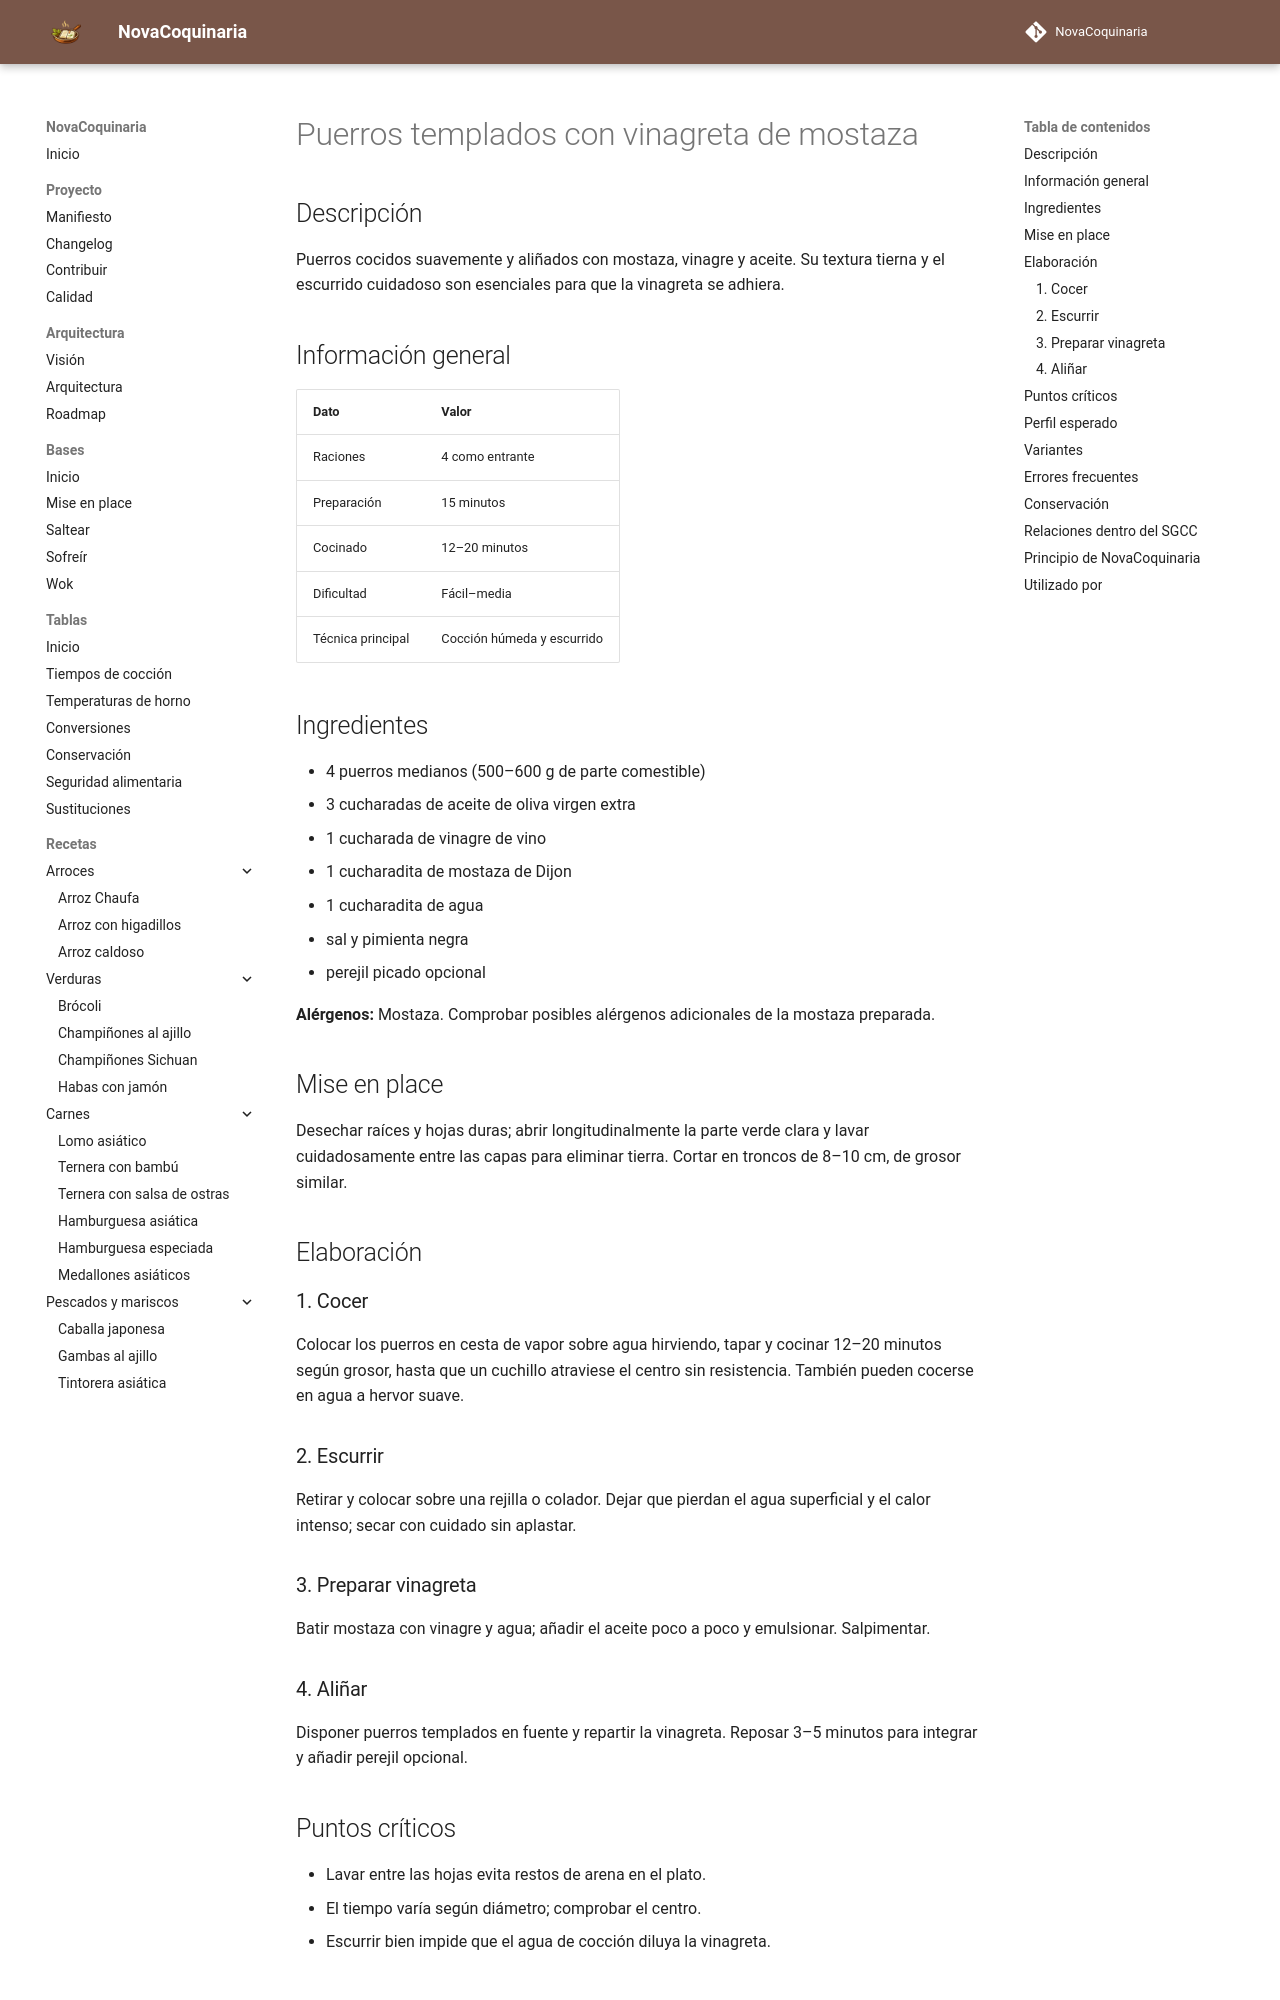

repository: fran-eliot/NovaCoquinaria · page: 04_Verduras/puerros_templados_con_vinagreta_de_mostaza.html · generator: mkdocs

---
id: REC-0119
tipo: receta
titulo: Puerros templados con vinagreta de mostaza
categoria: Verduras
estado: borrador
version: 1.0.0
ultima_revision: 2026-11-14
etiquetas:
  - puerro
  - vinagreta
  - coccion_humeda
  - entrante
---

# Puerros templados con vinagreta de mostaza

## Descripción

Puerros cocidos suavemente y aliñados con mostaza, vinagre y aceite. Su textura tierna y el escurrido cuidadoso son esenciales para que la vinagreta se adhiera.

## Información general

| Dato | Valor |
|---|---|
| Raciones | 4 como entrante |
| Preparación | 15 minutos |
| Cocinado | 12–20 minutos |
| Dificultad | Fácil–media |
| Técnica principal | Cocción húmeda y escurrido |

## Ingredientes

- 4 puerros medianos (500–600 g de parte comestible)
- 3 cucharadas de aceite de oliva virgen extra
- 1 cucharada de vinagre de vino
- 1 cucharadita de mostaza de Dijon
- 1 cucharadita de agua
- sal y pimienta negra
- perejil picado opcional

**Alérgenos:** Mostaza. Comprobar posibles alérgenos adicionales de la mostaza preparada.

## Mise en place

Desechar raíces y hojas duras; abrir longitudinalmente la parte verde clara y lavar cuidadosamente entre las capas para eliminar tierra. Cortar en troncos de 8–10 cm, de grosor similar.

## Elaboración

### 1. Cocer

Colocar los puerros en cesta de vapor sobre agua hirviendo, tapar y cocinar 12–20 minutos según grosor, hasta que un cuchillo atraviese el centro sin resistencia. También pueden cocerse en agua a hervor suave.

### 2. Escurrir

Retirar y colocar sobre una rejilla o colador. Dejar que pierdan el agua superficial y el calor intenso; secar con cuidado sin aplastar.

### 3. Preparar vinagreta

Batir mostaza con vinagre y agua; añadir el aceite poco a poco y emulsionar. Salpimentar.

### 4. Aliñar

Disponer puerros templados en fuente y repartir la vinagreta. Reposar 3–5 minutos para integrar y añadir perejil opcional.

## Puntos críticos

- Lavar entre las hojas evita restos de arena en el plato.
- El tiempo varía según diámetro; comprobar el centro.
- Escurrir bien impide que el agua de cocción diluya la vinagreta.
